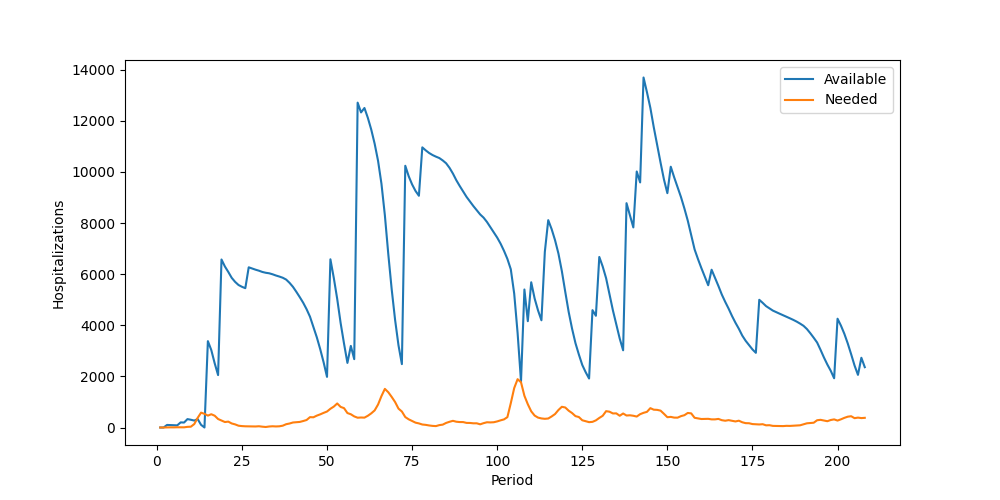

The file beside this chart, header and first rows:
Period, Inventory, Arrived, Available, Needed, Succeeded, Failed, Lost
1, 0, 0, 0, 0, 0, 0, 0
2, 0, 0, 0, 0, 0, 0, 0
3, 0, 100, 100, 5, 5, 0, 0
4, 95, 0, 95, 6, 6, 0, 0
5, 89, 0, 89, 5, 5, 0, 0
6, 84, 0, 84, 9, 9, 0, 0
7, 75, 125, 200, 6, 6, 0, 0
8, 194, 0, 194, 7, 7, 0, 0
9, 187, 141, 328, 25, 25, 0, 0
10, 303, 0, 303, 32, 32, 0, 0
11, 271, 0, 271, 134, 134, 0, 0
12, 137, 193, 330, 377, 330, 47, 0
13, 0, 104, 104, 581, 104, 477, 0
14, 0, 0, 0, 534, 0, 534, 0
15, 0, 3379, 3379, 465, 465, 0, 0
16, 2914, 117, 3031, 519, 519, 0, 0
17, 2512, 0, 2512, 461, 461, 0, 0
18, 2051, 0, 2051, 332, 332, 0, 0
19, 1719, 4854, 6573, 274, 274, 0, 0
20, 6299, 0, 6299, 214, 214, 0, 0
21, 6085, 0, 6085, 230, 230, 0, 0
22, 5855, 0, 5855, 158, 158, 0, 0
23, 5697, 0, 5697, 122, 122, 0, 0
24, 5575, 0, 5575, 70, 70, 0, 0
25, 5505, 0, 5505, 55, 55, 0, 0
26, 5450, 0, 5450, 47, 47, 0, 0
27, 5403, 864, 6267, 46, 46, 0, 0
28, 6221, 0, 6221, 47, 47, 0, 0
29, 6174, 0, 6174, 40, 40, 0, 0
30, 6134, 0, 6134, 49, 49, 0, 0
31, 6085, 0, 6085, 32, 32, 0, 0
32, 6053, 0, 6053, 20, 20, 0, 0
33, 6033, 0, 6033, 39, 39, 0, 0
34, 5994, 0, 5994, 48, 48, 0, 0
35, 5946, 0, 5946, 41, 41, 0, 0
36, 5905, 0, 5905, 47, 47, 0, 0
37, 5858, 0, 5858, 71, 71, 0, 0
38, 5787, 0, 5787, 129, 129, 0, 0
39, 5658, 0, 5658, 156, 156, 0, 0
40, 5502, 0, 5502, 196, 196, 0, 0
41, 5306, 0, 5306, 207, 207, 0, 0
42, 5099, 0, 5099, 218, 218, 0, 0
43, 4881, 0, 4881, 253, 253, 0, 0
44, 4628, 0, 4628, 293, 293, 0, 0
45, 4335, 0, 4335, 405, 405, 0, 0
46, 3930, 0, 3930, 399, 399, 0, 0
47, 3531, 0, 3531, 464, 464, 0, 0
48, 3067, 0, 3067, 514, 514, 0, 0
49, 2553, 0, 2553, 572, 572, 0, 0
50, 1981, 0, 1981, 625, 625, 0, 0
51, 1356, 5224, 6580, 733, 733, 0, 0
52, 5847, 0, 5847, 818, 818, 0, 0
53, 5029, 0, 5029, 940, 940, 0, 0
54, 4089, 0, 4089, 806, 806, 0, 0
55, 3283, 0, 3283, 757, 757, 0, 0
56, 2526, 0, 2526, 565, 565, 0, 0
57, 1961, 1231, 3192, 518, 518, 0, 0
58, 2674, 0, 2674, 434, 434, 0, 0
59, 2240, 10469, 12709, 383, 383, 0, 0
60, 12326, 0, 12326, 391, 391, 0, 0
... 148 more rows
